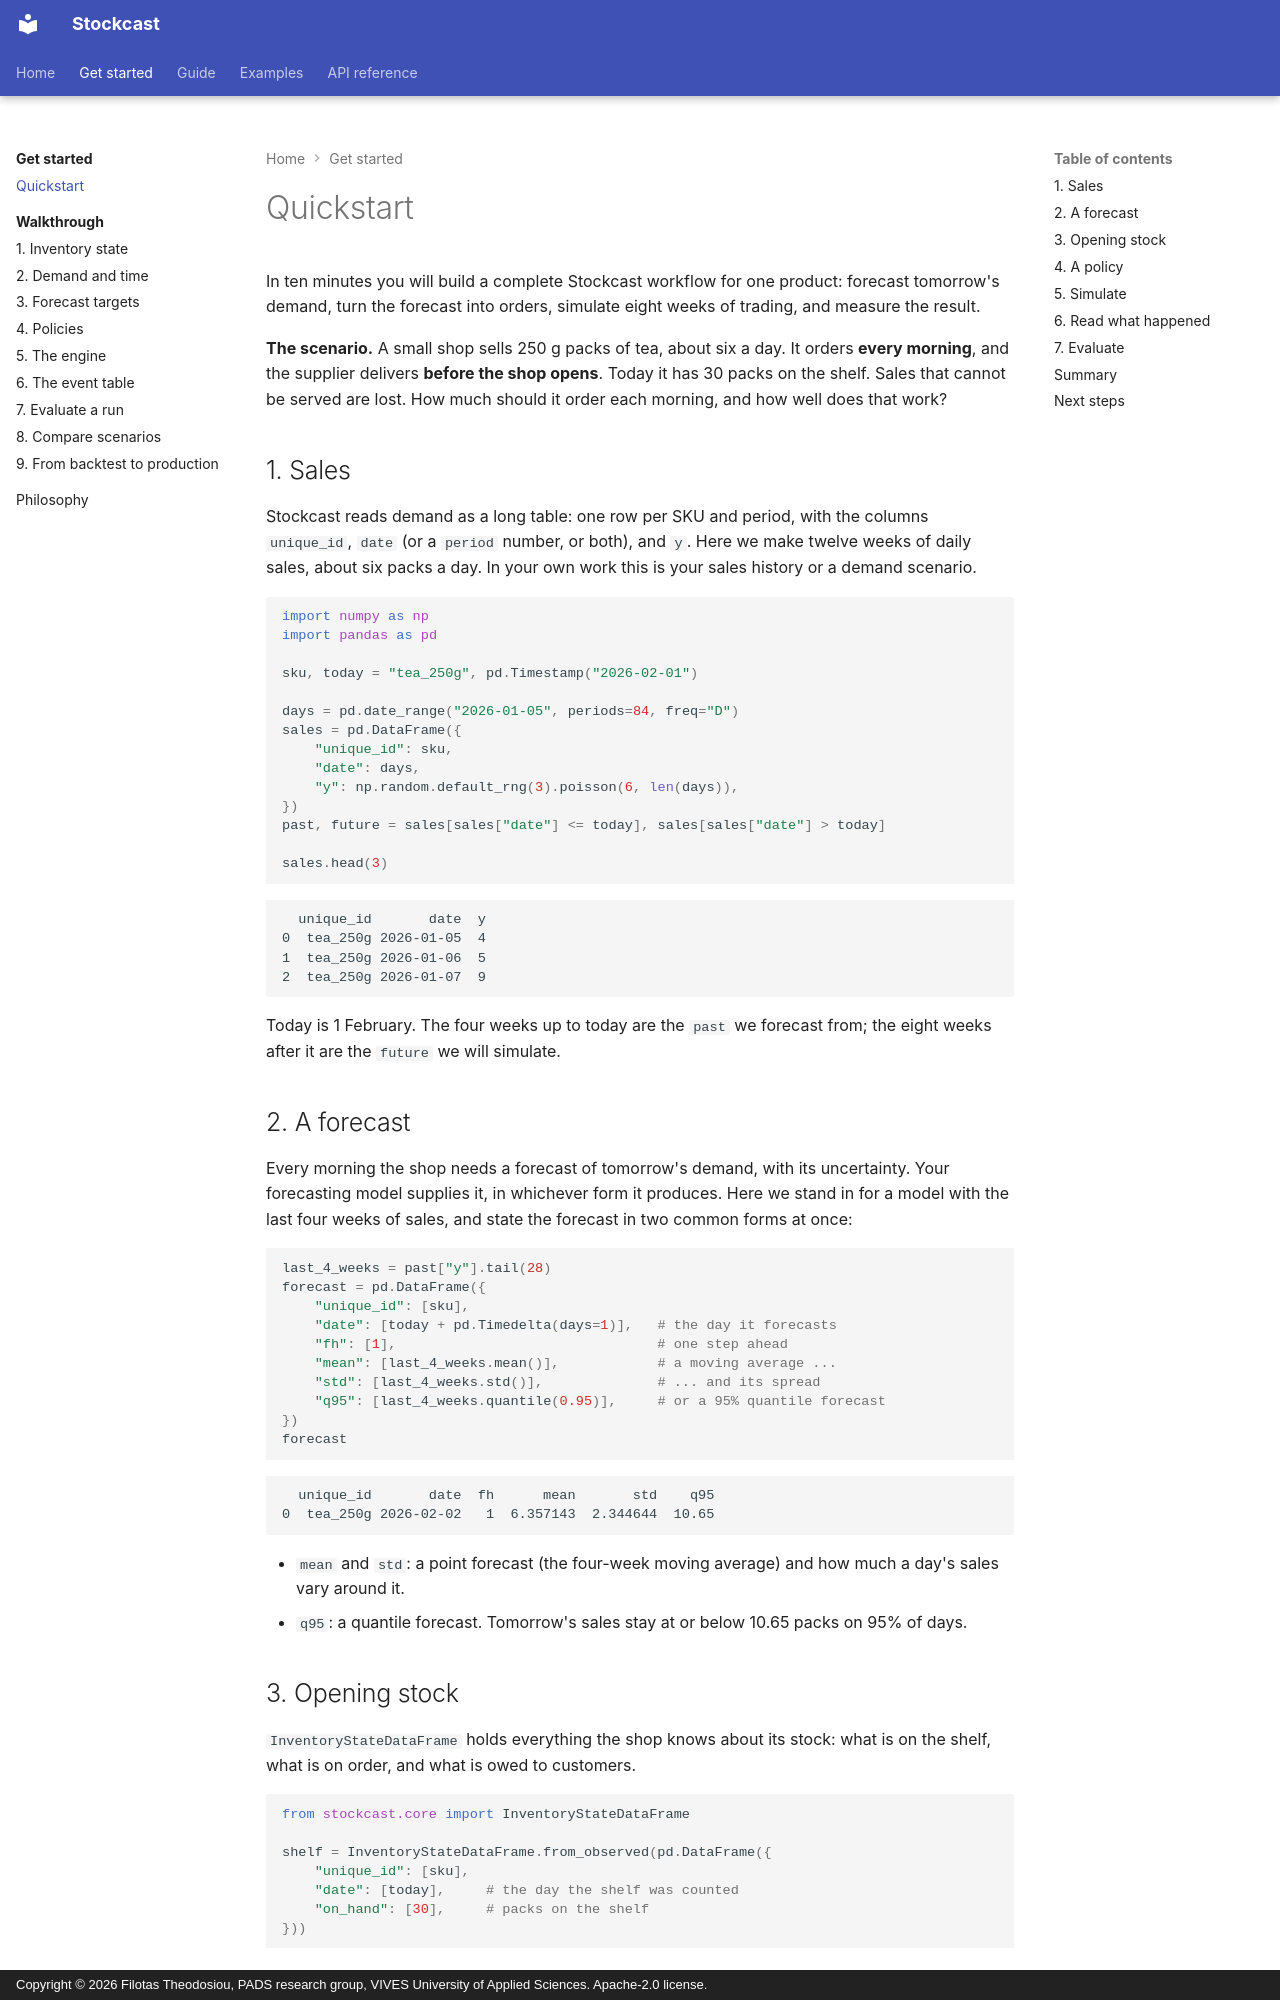

repository: FilTheo/stockcast · page: get-started/quickstart/index.html · generator: mkdocs · copyright: Copyright © 2026 Filotas Theodosiou, PADS research group, VIVES University of Applied Sciences. Apache-2.0 license.

# Quickstart

In ten minutes you will build a complete Stockcast workflow for one product:
forecast tomorrow's demand, turn the forecast into orders, simulate eight
weeks of trading, and measure the result.

**The scenario.** A small shop sells 250 g packs of tea, about six a day. It
orders **every morning**, and the supplier delivers **before the shop opens**.
Today it has 30 packs on the shelf. Sales that cannot be served are lost. How
much should it order each morning, and how well does that work?

## 1. Sales

Stockcast reads demand as a long table: one row per SKU and period, with the
columns `unique_id`, `date` (or a `period` number, or both), and `y`. Here we
make twelve weeks of daily sales, about six packs a day. In your own work
this is your sales history or a demand scenario.

```python
import numpy as np
import pandas as pd

sku, today = "tea_250g", pd.Timestamp("2026-02-01")

days = pd.date_range("2026-01-05", periods=84, freq="D")
sales = pd.DataFrame({
    "unique_id": sku,
    "date": days,
    "y": np.random.default_rng(3).poisson(6, len(days)),
})
past, future = sales[sales["date"] <= today], sales[sales["date"] > today]

sales.head(3)
```

```text
  unique_id       date  y
0  tea_250g 2026-01-05  4
1  tea_250g 2026-01-06  5
2  tea_250g 2026-01-07  9
```

Today is 1 February. The four weeks up to today are the `past` we forecast
from; the eight weeks after it are the `future` we will simulate.

## 2. A forecast

Every morning the shop needs a forecast of tomorrow's demand, with its
uncertainty. Your forecasting model supplies it, in whichever form it
produces. Here we stand in for a model with the last four weeks of sales, and
state the forecast in two common forms at once:

```python
last_4_weeks = past["y"].tail(28)
forecast = pd.DataFrame({
    "unique_id": [sku],
    "date": [today + pd.Timedelta(days=1)],   # the day it forecasts
    "fh": [1],                                # one step ahead
    "mean": [last_4_weeks.mean()],            # a moving average ...
    "std": [last_4_weeks.std()],              # ... and its spread
    "q95": [last_4_weeks.quantile(0.95)],     # or a 95% quantile forecast
})
forecast
```

```text
  unique_id       date  fh      mean       std    q95
0  tea_250g 2026-02-02   1  6.357143  2.344644  10.65
```

- `mean` and `std`: a point forecast (the four-week moving average) and how
  much a day's sales vary around it.
- `q95`: a quantile forecast. Tomorrow's sales stay at or below 10.65 packs
  on 95% of days.

## 3. Opening stock

`InventoryStateDataFrame` holds everything the shop knows about its stock:
what is on the shelf, what is on order, and what is owed to customers.

```python
from stockcast.core import InventoryStateDataFrame

shelf = InventoryStateDataFrame.from_observed(pd.DataFrame({
    "unique_id": [sku],
    "date": [today],     # the day the shelf was counted
    "on_hand": [30],     # packs on the shelf
}))
```
